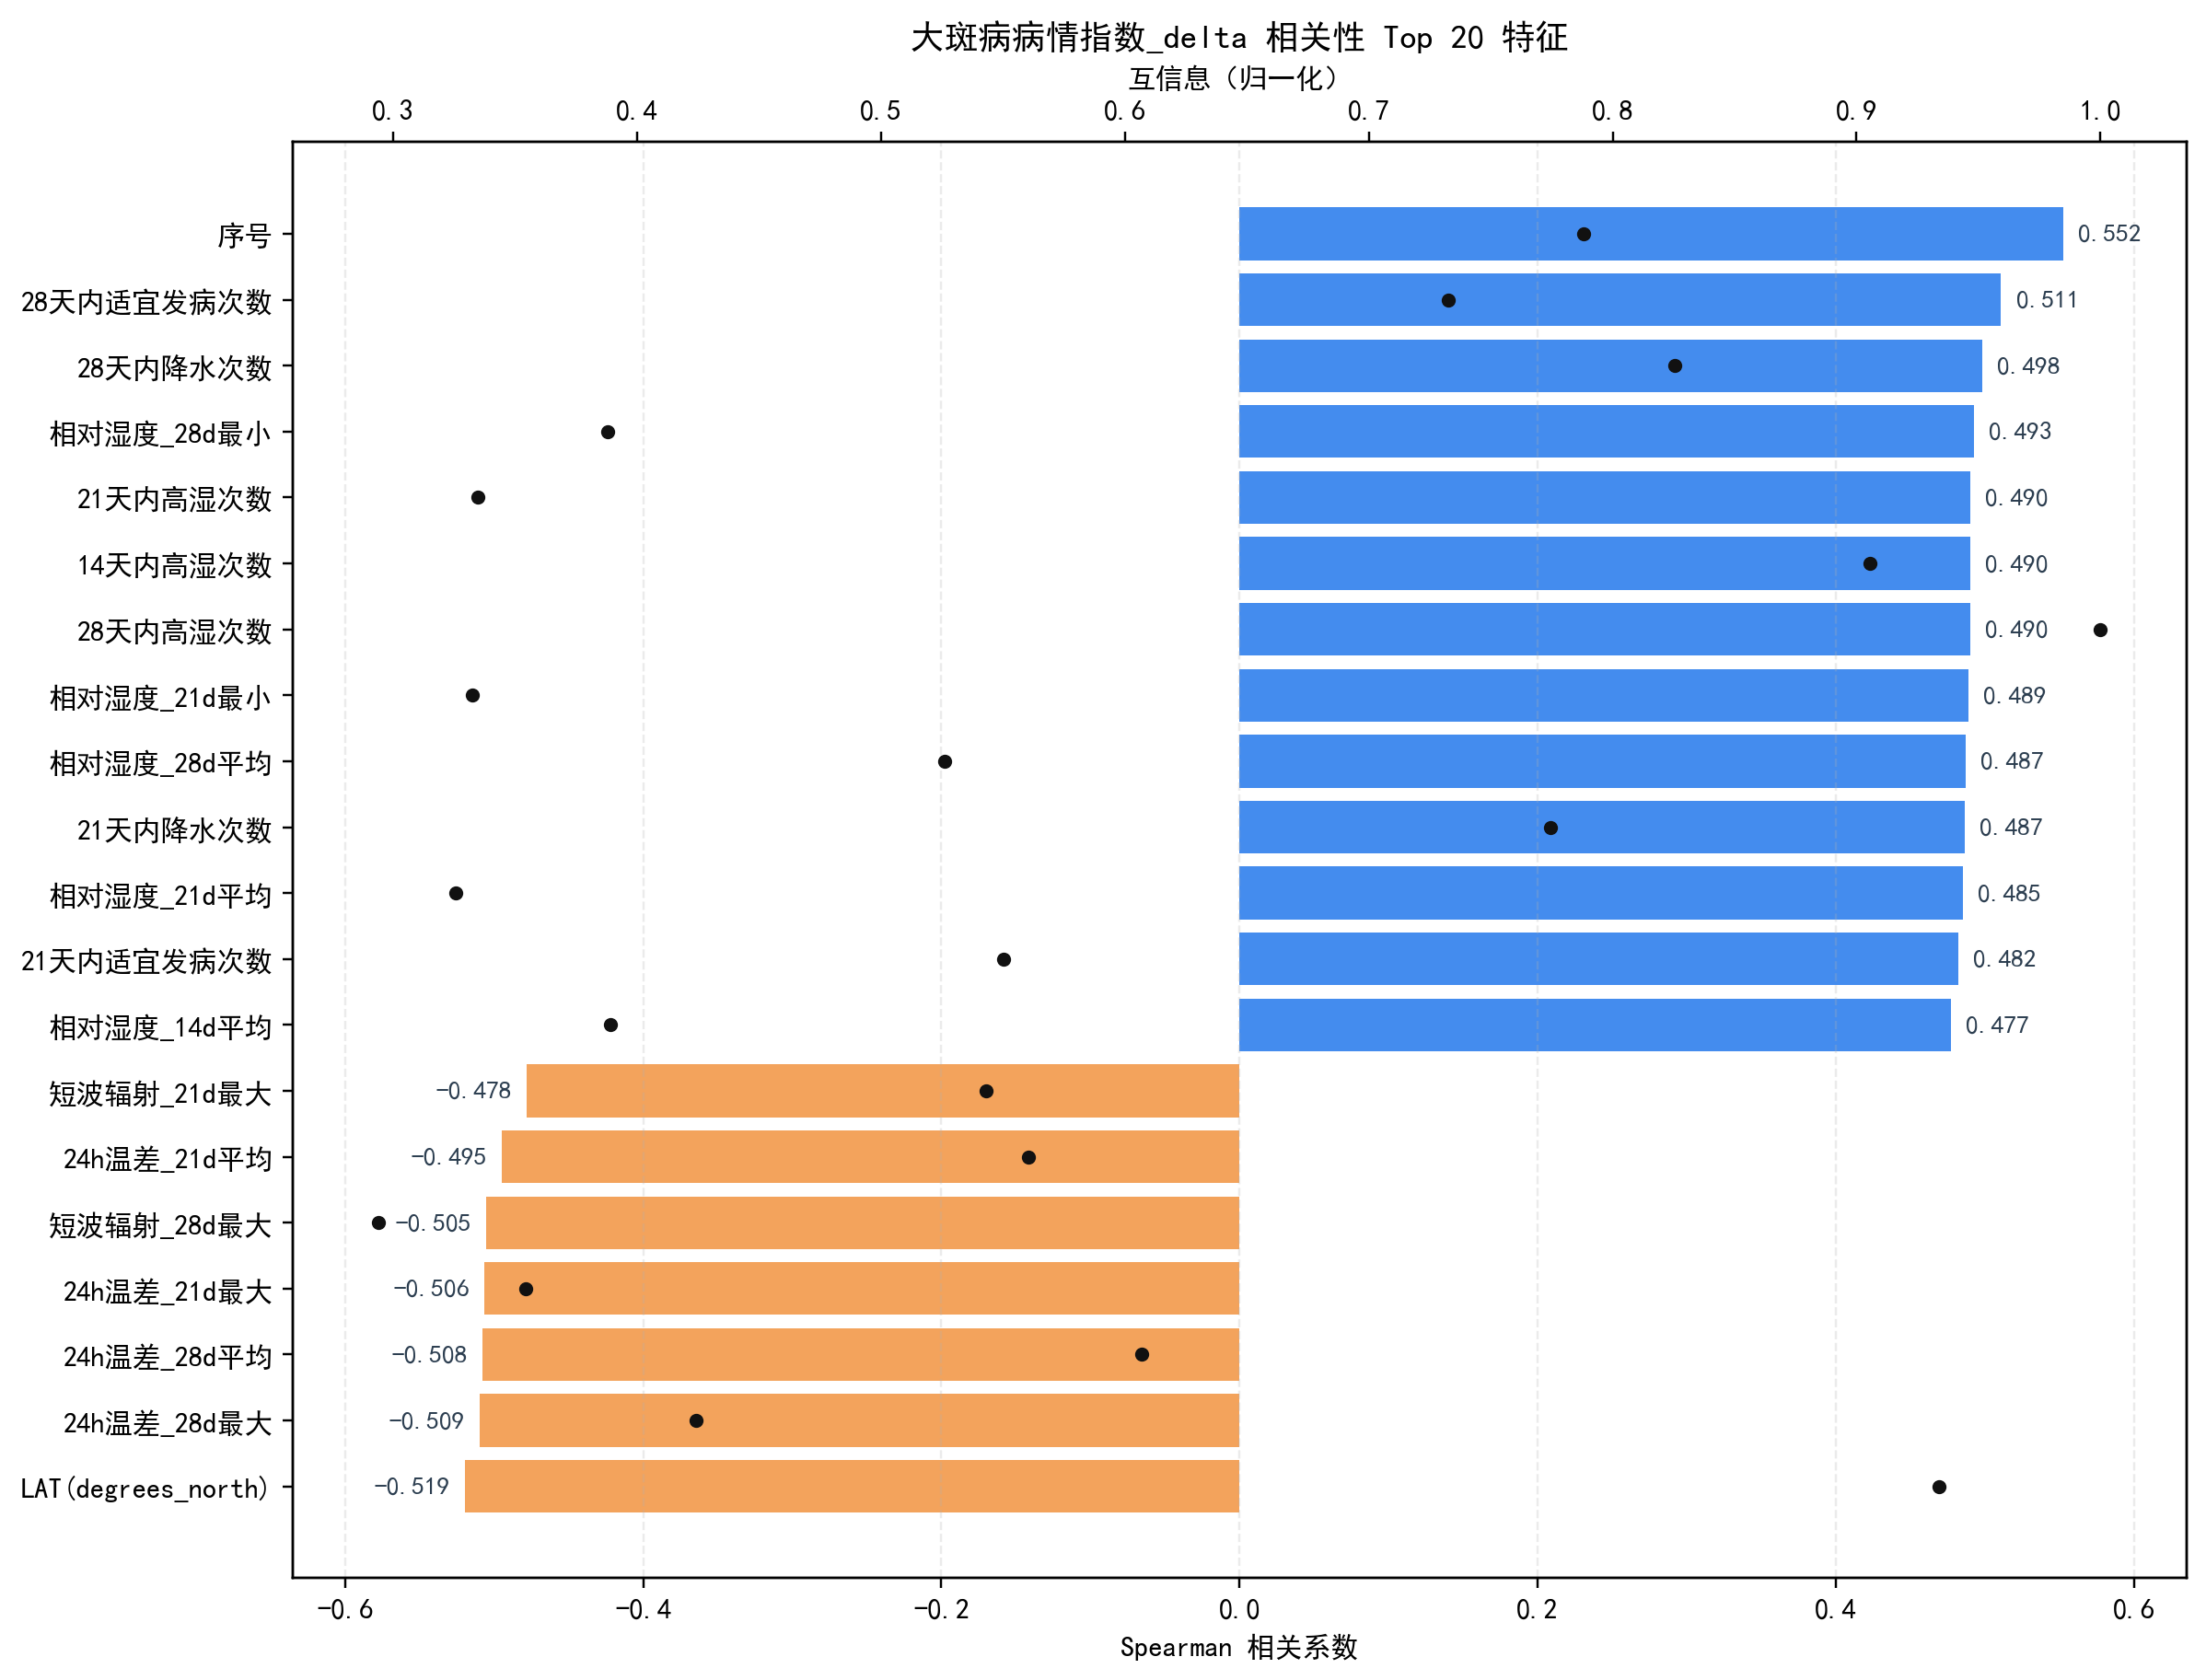

The table this chart was drawn from, first rows:
feature, spearman, abs_spearman, mutual_info, mutual_info_norm
序号, 0.5524, 0.5524, 0.1748, 0.7883
LAT(degrees_north), -0.5194, 0.5194, 0.2071, 0.9337
disease_suitable_28d_count, 0.5109, 0.5109, 0.1625, 0.7326
temp_range_24h_c_28d_max, -0.5095, 0.5095, 0.09408, 0.4242
temp_range_24h_c_28d_mean, -0.5076, 0.5076, 0.1346, 0.6068
temp_range_24h_c_21d_max, -0.5065, 0.5065, 0.07863, 0.3545
radiation_avg_28d_max, -0.5054, 0.5054, 0.06521, 0.294
rain_28d_count, 0.4983, 0.4983, 0.1831, 0.8254
temp_range_24h_c_21d_mean, -0.4949, 0.4949, 0.1243, 0.5603
relative_humidity_28d_min, 0.4927, 0.4927, 0.08602, 0.3878
high_humidity_21d_count, 0.4902, 0.4902, 0.07427, 0.3349
high_humidity_14d_count, 0.4901, 0.4901, 0.2008, 0.9056
high_humidity_28d_count, 0.49, 0.49, 0.2218, 1.0
relative_humidity_21d_min, 0.4892, 0.4892, 0.07372, 0.3324
relative_humidity_28d_mean, 0.4871, 0.4871, 0.1167, 0.526
rain_21d_count, 0.4865, 0.4865, 0.1718, 0.7746
relative_humidity_21d_mean, 0.4851, 0.4851, 0.07219, 0.3255
disease_suitable_21d_count, 0.4822, 0.4822, 0.122, 0.5501
radiation_avg_21d_max, -0.4784, 0.4784, 0.1204, 0.543
relative_humidity_14d_mean, 0.4772, 0.4772, 0.08629, 0.3891
